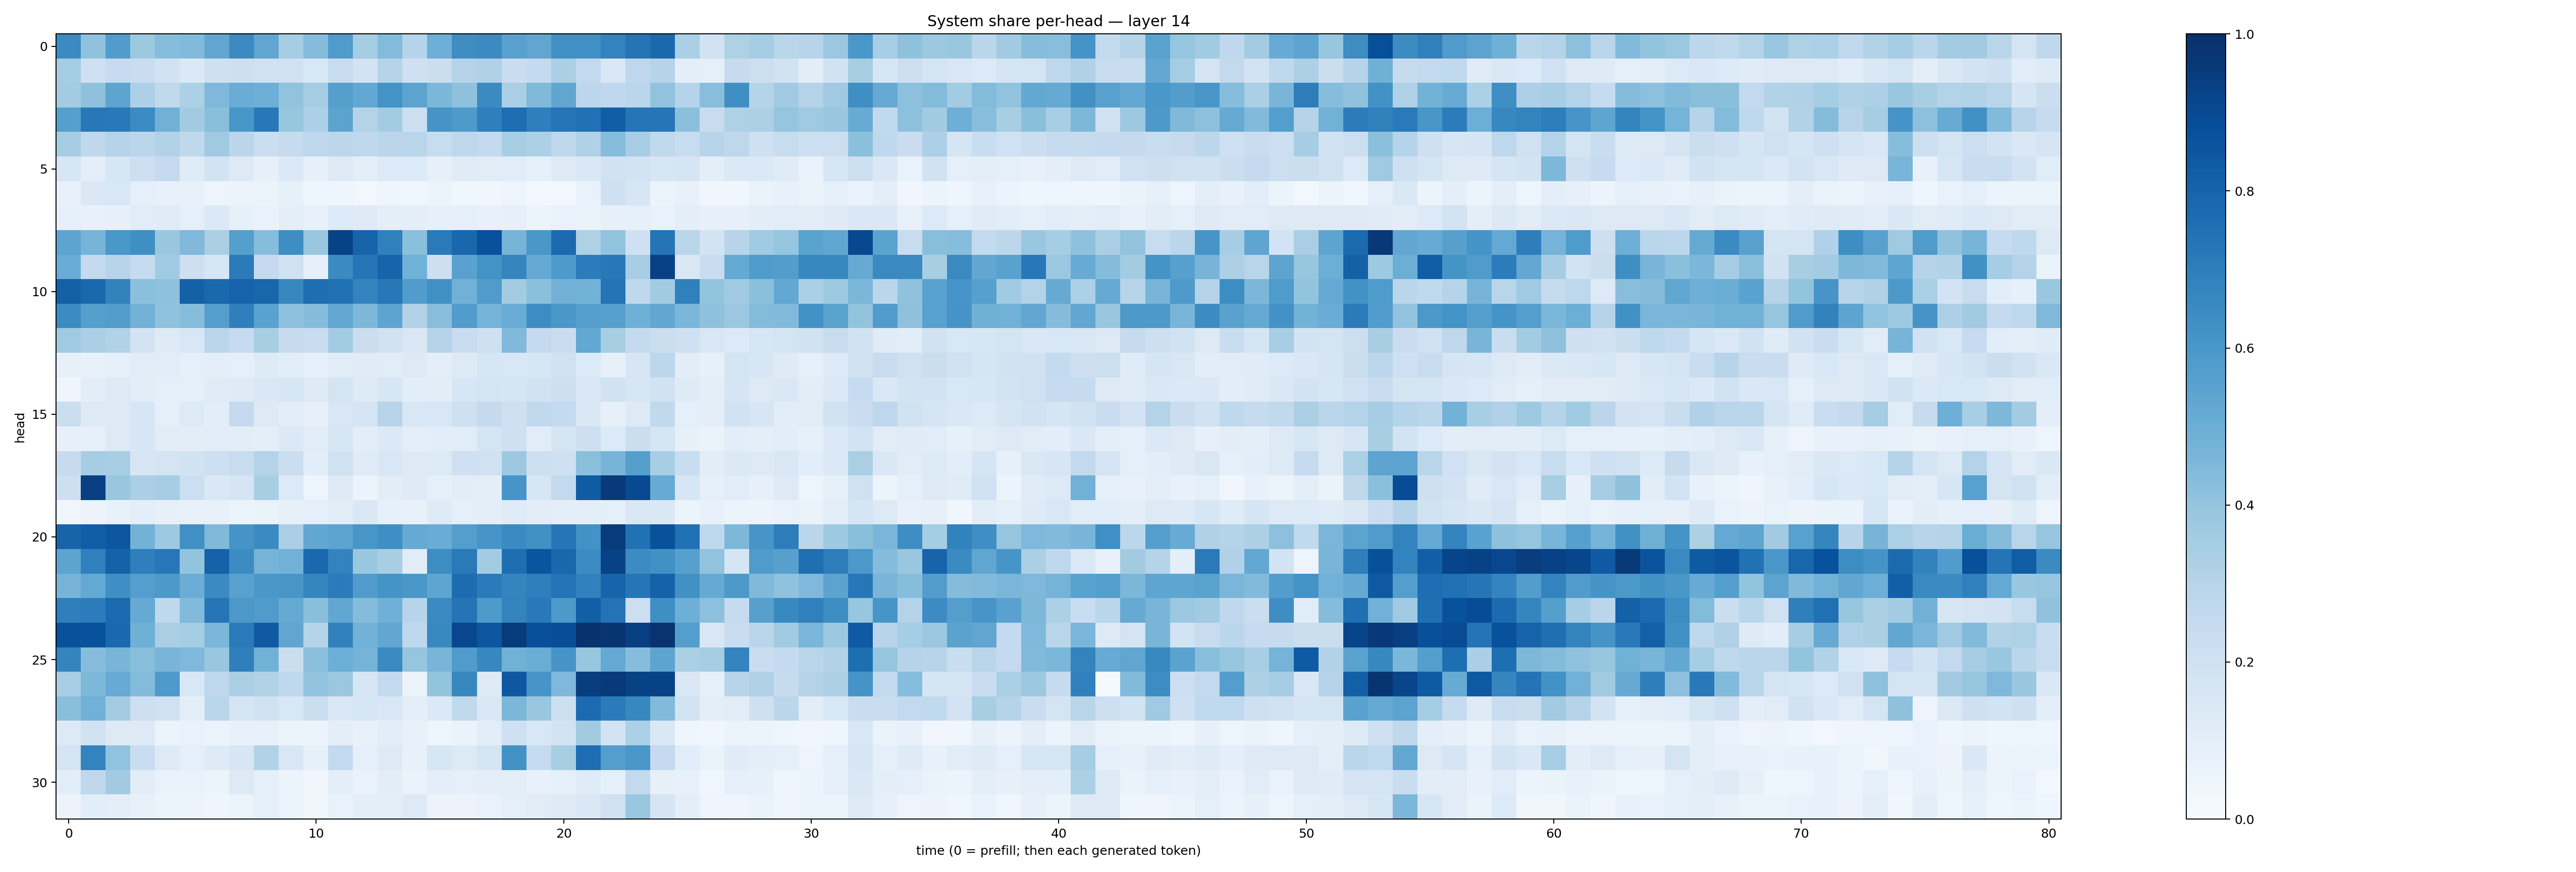

The file beside this chart, header and first rows:
0.651186, 0.40675402, 0.57457256, 0.37854812, 0.43152466, 0.44530198, 0.53322726, 0.64968336, 0.53428054, 0.34917906, 0.43591496, 0.5856152, 0.35472047, 0.4393762, 0.29926503, 0.4933992, 0.6417807, 0.64895004, 0.5581489, 0.5339601, 0.62904567, 0.6310471, 0.6788176, 0.7362412
0.352, 0.2097, 0.2478, 0.2286, 0.1908, 0.1403, 0.2041, 0.2116, 0.1963, 0.1995, 0.1542, 0.239, 0.1807, 0.301, 0.2084, 0.2248, 0.3072, 0.3185, 0.2301, 0.2557, 0.3359, 0.2583, 0.149, 0.276
0.3593, 0.4116, 0.5409, 0.3245, 0.265, 0.3296, 0.4506, 0.5071, 0.4947, 0.4046, 0.355, 0.5635, 0.5243, 0.6208, 0.5438, 0.4582, 0.4111, 0.6503, 0.3363, 0.4491, 0.5346, 0.281, 0.2663, 0.2877
0.5662, 0.7222, 0.7154, 0.6468, 0.4818, 0.36, 0.4231, 0.6032, 0.7194, 0.392, 0.3305, 0.5462, 0.3058, 0.3581, 0.2162, 0.6094, 0.5886, 0.6939, 0.7644, 0.6945, 0.7339, 0.7482, 0.8233, 0.7308
0.3504, 0.2713, 0.3026, 0.2832, 0.3124, 0.2705, 0.369, 0.2849, 0.2253, 0.2461, 0.2743, 0.2812, 0.2686, 0.2818, 0.2908, 0.2389, 0.2756, 0.2558, 0.3412, 0.3315, 0.27, 0.318, 0.4297, 0.344
0.1586, 0.09984, 0.1638, 0.2124, 0.2537, 0.1194, 0.1841, 0.1285, 0.08055, 0.1385, 0.07943, 0.1291, 0.0987, 0.133, 0.1351, 0.0794, 0.1206, 0.1117, 0.115, 0.08907, 0.1281, 0.145, 0.1948, 0.1808
0.07373, 0.145, 0.1552, 0.09161, 0.07257, 0.07159, 0.0489, 0.05563, 0.05867, 0.08293, 0.04649, 0.04047, 0.02759, 0.03967, 0.03898, 0.05088, 0.03782, 0.03467, 0.04923, 0.02554, 0.02992, 0.06816, 0.2071, 0.1621
0.08718, 0.07747, 0.0789, 0.1133, 0.1191, 0.0926, 0.1392, 0.08234, 0.06841, 0.09555, 0.07492, 0.135, 0.1218, 0.09455, 0.09823, 0.08163, 0.09026, 0.07509, 0.08019, 0.05981, 0.06895, 0.06577, 0.07878, 0.08588
0.5411, 0.4714, 0.6008, 0.6328, 0.3857, 0.4479, 0.3383, 0.5663, 0.4308, 0.6395, 0.3879, 0.9268, 0.7976, 0.6893, 0.4213, 0.7111, 0.7871, 0.8731, 0.4718, 0.6003, 0.7757, 0.324, 0.4046, 0.2067
0.5062, 0.2549, 0.2946, 0.2475, 0.3659, 0.2119, 0.1625, 0.7092, 0.2511, 0.197, 0.07913, 0.6517, 0.7315, 0.7996, 0.4875, 0.2128, 0.5515, 0.6208, 0.668, 0.5219, 0.586, 0.7032, 0.7219, 0.3474
0.8158, 0.7808, 0.6812, 0.4207, 0.4119, 0.8091, 0.7823, 0.8016, 0.7907, 0.6623, 0.7616, 0.7479, 0.6792, 0.72, 0.575, 0.6303, 0.4832, 0.5811, 0.3591, 0.4206, 0.4838, 0.4793, 0.7382, 0.2666
0.6467, 0.5651, 0.5716, 0.4807, 0.4091, 0.4326, 0.5702, 0.6916, 0.5535, 0.4131, 0.4357, 0.5252, 0.4562, 0.5414, 0.3136, 0.4269, 0.5763, 0.4754, 0.5074, 0.6421, 0.5987, 0.5655, 0.5617, 0.4898
0.3694, 0.3335, 0.3143, 0.1808, 0.1247, 0.1561, 0.2843, 0.2481, 0.3434, 0.2452, 0.2339, 0.3573, 0.2246, 0.1928, 0.1495, 0.3002, 0.227, 0.2036, 0.4476, 0.2536, 0.2293, 0.5273, 0.342, 0.2577
0.08075, 0.07636, 0.08761, 0.1095, 0.114, 0.09077, 0.09959, 0.09219, 0.124, 0.1064, 0.08871, 0.1135, 0.1206, 0.1159, 0.1295, 0.09992, 0.1282, 0.1564, 0.1538, 0.1589, 0.2019, 0.1353, 0.08123, 0.1581
0.04431, 0.1016, 0.1278, 0.1023, 0.08966, 0.0881, 0.1177, 0.1249, 0.1413, 0.1595, 0.1286, 0.1729, 0.1217, 0.1575, 0.1089, 0.1029, 0.1627, 0.1761, 0.1658, 0.1881, 0.2145, 0.1483, 0.1885, 0.1629
0.2189, 0.1313, 0.1284, 0.1588, 0.09089, 0.1357, 0.1064, 0.2507, 0.1288, 0.1157, 0.08044, 0.1509, 0.1777, 0.2938, 0.1534, 0.1558, 0.2072, 0.2517, 0.2075, 0.2652, 0.2562, 0.1428, 0.07823, 0.1251
0.0799, 0.08562, 0.1265, 0.1593, 0.1117, 0.1039, 0.1167, 0.1036, 0.09728, 0.137, 0.116, 0.161, 0.1027, 0.1374, 0.09567, 0.1057, 0.1151, 0.1767, 0.2089, 0.1138, 0.1741, 0.2121, 0.1329, 0.2195
0.2423, 0.3496, 0.3448, 0.1628, 0.1771, 0.1915, 0.2121, 0.2413, 0.307, 0.2214, 0.1082, 0.1955, 0.1177, 0.1533, 0.1254, 0.1352, 0.2072, 0.2, 0.3757, 0.218, 0.2079, 0.4217, 0.4723, 0.5643
0.2131, 0.9367, 0.3887, 0.3321, 0.3493, 0.2181, 0.1431, 0.1684, 0.3414, 0.1338, 0.04963, 0.1271, 0.06123, 0.1053, 0.123, 0.09329, 0.1027, 0.09811, 0.6082, 0.1572, 0.2584, 0.8316, 0.9623, 0.896
0.03655, 0.05809, 0.07323, 0.09524, 0.0784, 0.07277, 0.0748, 0.06173, 0.06343, 0.08171, 0.0914, 0.1116, 0.1456, 0.0825, 0.07137, 0.1212, 0.09004, 0.0982, 0.1181, 0.1051, 0.09601, 0.09698, 0.09276, 0.1491
0.799, 0.8213, 0.8524, 0.4796, 0.3748, 0.6325, 0.4463, 0.6119, 0.6517, 0.3336, 0.5304, 0.5431, 0.6044, 0.6344, 0.5131, 0.5062, 0.5691, 0.6076, 0.6492, 0.6263, 0.7288, 0.6246, 0.9559, 0.7471
0.5393, 0.6883, 0.8086, 0.6936, 0.7233, 0.4015, 0.8052, 0.6455, 0.4746, 0.4813, 0.7776, 0.6783, 0.383, 0.3427, 0.1107, 0.6425, 0.7145, 0.356, 0.7579, 0.8555, 0.7863, 0.6468, 0.9279, 0.6462
0.4689, 0.5217, 0.635, 0.5676, 0.5919, 0.5027, 0.6504, 0.5564, 0.6001, 0.6034, 0.6703, 0.7071, 0.5792, 0.6156, 0.598, 0.5388, 0.7688, 0.7078, 0.6746, 0.6917, 0.7387, 0.6862, 0.7984, 0.7303
0.6952, 0.7065, 0.7738, 0.5149, 0.2702, 0.4435, 0.7288, 0.5954, 0.5803, 0.5189, 0.4236, 0.5285, 0.4347, 0.49, 0.2962, 0.6555, 0.7345, 0.5861, 0.6768, 0.7184, 0.5906, 0.8183, 0.7394, 0.2176
0.8672, 0.8731, 0.7806, 0.492, 0.3364, 0.3527, 0.4572, 0.7138, 0.8386, 0.534, 0.3025, 0.6841, 0.4783, 0.5302, 0.2657, 0.6566, 0.9068, 0.8518, 0.9559, 0.8786, 0.8839, 0.9891, 0.9783, 0.9384
0.6743, 0.4303, 0.4666, 0.427, 0.4682, 0.4499, 0.3868, 0.6939, 0.4868, 0.2208, 0.4197, 0.4979, 0.4738, 0.6518, 0.3949, 0.4658, 0.5818, 0.6668, 0.488, 0.5023, 0.6127, 0.3917, 0.5229, 0.4316
0.3451, 0.4556, 0.5083, 0.4392, 0.5874, 0.1545, 0.2751, 0.3337, 0.3105, 0.2689, 0.4057, 0.382, 0.1625, 0.2559, 0.0566, 0.4008, 0.6621, 0.1293, 0.8468, 0.6061, 0.45, 0.9467, 0.9647, 0.927
0.4229, 0.4809, 0.3573, 0.2131, 0.2025, 0.09604, 0.2864, 0.171, 0.1984, 0.1542, 0.2211, 0.1475, 0.1624, 0.1519, 0.1001, 0.138, 0.2632, 0.1484, 0.4592, 0.3863, 0.2156, 0.7725, 0.7104, 0.6633
0.1277, 0.1933, 0.1311, 0.1262, 0.06234, 0.06884, 0.0606, 0.07279, 0.07146, 0.06159, 0.05689, 0.09596, 0.07435, 0.1088, 0.07495, 0.04708, 0.0649, 0.109, 0.206, 0.1534, 0.1837, 0.3632, 0.1835, 0.3289
0.1776, 0.6792, 0.4059, 0.2273, 0.1261, 0.0873, 0.1214, 0.1624, 0.3141, 0.1493, 0.08545, 0.2598, 0.08603, 0.1261, 0.07757, 0.1593, 0.1276, 0.177, 0.6211, 0.2475, 0.341, 0.7638, 0.5701, 0.5979
0.1063, 0.2734, 0.3601, 0.1037, 0.0698, 0.06973, 0.06145, 0.1253, 0.08874, 0.05619, 0.03322, 0.1001, 0.0689, 0.1052, 0.06637, 0.09556, 0.08649, 0.09671, 0.1007, 0.07792, 0.09093, 0.1184, 0.09084, 0.2603
0.05547, 0.109, 0.09575, 0.07058, 0.05155, 0.05838, 0.04472, 0.05869, 0.09223, 0.05961, 0.03814, 0.06926, 0.09445, 0.09757, 0.1251, 0.05711, 0.05648, 0.06688, 0.09114, 0.1098, 0.1299, 0.1431, 0.2026, 0.3836
